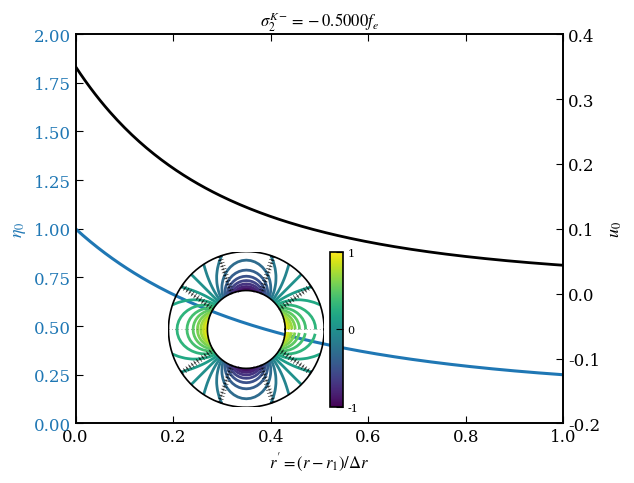
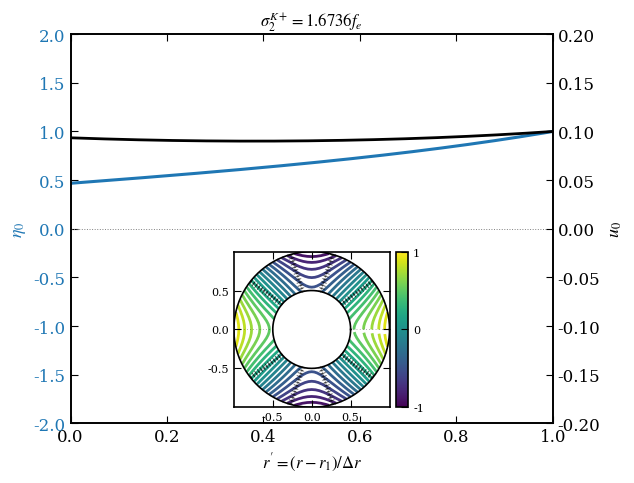
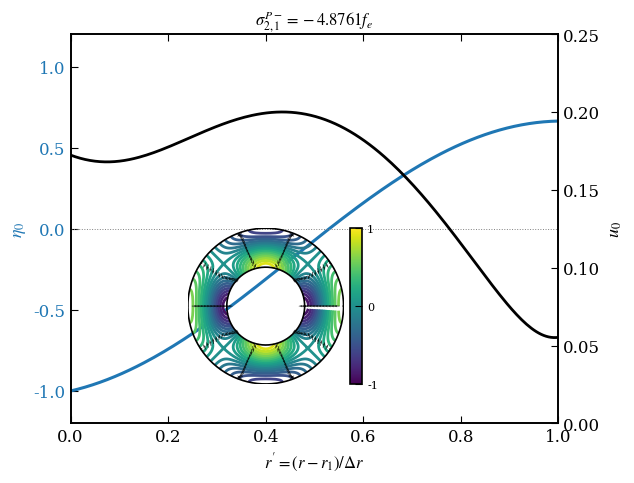
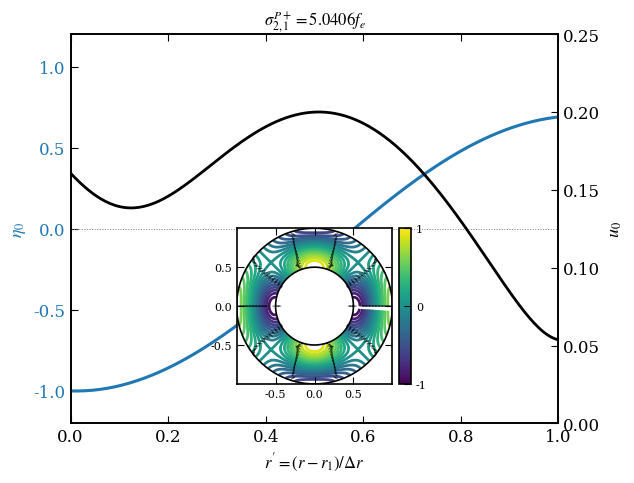
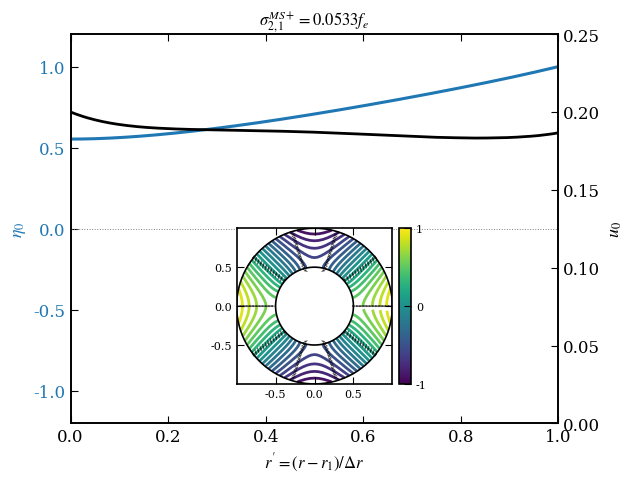
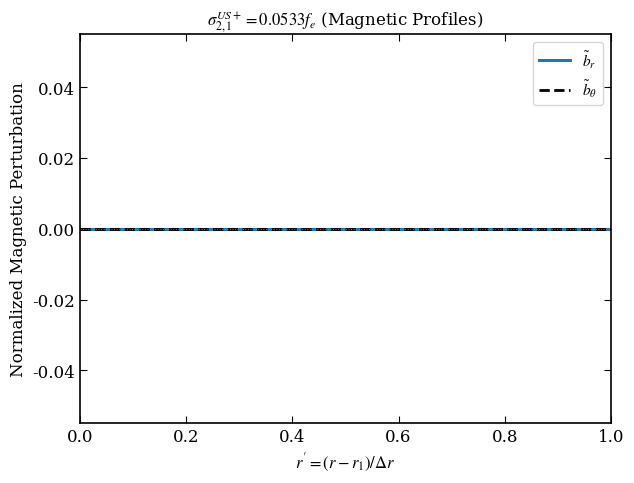

Recreate these plots in Python, in order.
import os
import numpy as np
import matplotlib.pyplot as plt
import matplotlib.gridspec as gridspec
from matplotlib.colors import TwoSlopeNorm
from scipy.linalg import svd, svdvals
from scipy.optimize import minimize_scalar
import warnings
warnings.filterwarnings("ignore")

# ==============================================================================
# Publication style settings
# ==============================================================================
plt.rcParams.update({
    "font.family": "serif",
    "mathtext.fontset": "stix",
    "font.size": 12,
    "axes.linewidth": 1.2,
    "xtick.direction": "in",
    "ytick.direction": "in",
    "xtick.top": True,
    "ytick.right": True,
    "xtick.major.size": 5,
    "ytick.major.size": 5,
})

# ==============================================================================
# 0. Configurable Parameters (at the top of the script)
# ==============================================================================
MU0 = 4.0 * np.pi * 1e-7
Omega = 0.5e-4       # rad/s
H0 = 500.0           # m
g = 9.81             # m/s^2
rho0 = 1000.0        # kg/m^3
C = 1.882e9          # m^3/s^2
B0 = 8.8623e-4       # T

r1 = 0.5e6           # inner radius [m]
r2 = 1.0e6           # outer radius [m]
N = 32               # grid resolution
m = 2                # azimuthal mode number

# Global scan range boundaries
OMEGA_SCAN_MIN = -20.0
OMEGA_SCAN_MAX = 20.0

# Derived parameters
r0 = 0.5 * (r1 + r2)
Delta_r = r2 - r1
VA2 = B0**2 / (MU0 * rho0)
f = 2.0 * Omega
hat_omA2 = VA2 / (H0**2 * f**2)
hat_omA = np.sqrt(hat_omA2)
c0sq = g * H0
gamma = 2.0 * C / (Omega**2 * r0**3)
hat_c0sq = c0sq / (Omega**2 * r0**2)
hat_r1 = r1 / r0
hat_r2 = r2 / r0

a_eff = Omega**2 * r0 - C / r0**2
dH_H0 = abs(a_eff) * Delta_r / (g * H0)

print("="*60)
print(" SWMHD Eigenfunction Generator - Parameter Summary")
print("="*60)
print(f" γ      = {gamma:.4f}")
print(f" ĉ₀²    = {hat_c0sq:.4f}")
print(f" ω_A/f  = {hat_omA:.4f}")
print(f" δH/H₀  = {dH_H0:.4f}")
print(f" N      = {N}")
print(f" m      = {m}")
print(f" Scan   = [{OMEGA_SCAN_MIN}, {OMEGA_SCAN_MAX}]")
print("-"*60)

# ==============================================================================
# 1. Chebyshev Machinery
# ==============================================================================
def cheb(N_grid, a, b):
    j = np.arange(N_grid)
    xi = np.cos(j * np.pi / (N_grid - 1))
    c = np.ones(N_grid)
    c[0] = 2; c[-1] = 2
    D = np.zeros((N_grid, N_grid))
    for i in range(N_grid):
        for k in range(N_grid):
            if i != k:
                D[i, k] = (c[i] / c[k]) * ((-1)**(i+k)) / (xi[i] - xi[k])
    D -= np.diag(D.sum(axis=1))
    sc = 2.0 / (b - a)
    D1 = sc * D
    D2 = D1 @ D1
    xp = 0.5 * (a + b) + 0.5 * (b - a) * xi
    # reverse lists to go from a to b
    xp = xp[::-1]
    D1 = D1[::-1, ::-1]
    D2 = D2[::-1, ::-1]
    return xp, D1, D2

xg, D1m, D2m = cheb(N, hat_r1, hat_r2)

# ==============================================================================
# 2. Collocation Matrix Assembly (for Poincaré waves and SVD)
# ==============================================================================
def build_L(Oh, m_val):
    ws = Oh + hat_omA2 / Oh
    Pv = 1.0 / xg - (1.0 + gamma) * (xg - 1.0) / hat_c0sq
    Qv = (4.0 * Oh * (ws**2 - 1.0) / (ws * hat_c0sq)
          - (m_val / xg)**2
          - (1.0 + gamma) * (2.0 * xg - 1.0) / (hat_c0sq * xg)
          - m_val * (1.0 + gamma) * (xg - 1.0) / (ws * hat_c0sq * xg))
    L = D2m + np.diag(Pv) @ D1m + np.diag(Qv)
    for idx in [0, N - 1]:
        xb = xg[idx]
        e = np.eye(N)[idx]
        bc = -(ws * (1.0 + gamma) * (xb - 1.0) + m_val * hat_c0sq / xb)
        L[idx, :] = ws * hat_c0sq * D1m[idx, :] + bc * e
    return L

def rel_sigma(Oh, m_val):
    if abs(Oh) < 1e-4:
        return np.inf
    try:
        sv = svdvals(build_L(Oh, m_val))
        return float(sv[-1] / sv[0])
    except Exception:
        return np.inf

# Helper for temporary B0 values (used in physical continuation check)
def build_L_temp(Oh, m_val, B0_val):
    temp_VA2 = B0_val**2 / (MU0 * rho0)
    temp_hat_omA2 = temp_VA2 / (H0**2 * f**2)
    ws = Oh + temp_hat_omA2 / Oh
    Pv = 1.0 / xg - (1.0 + gamma) * (xg - 1.0) / hat_c0sq
    Qv = (4.0 * Oh * (ws**2 - 1.0) / (ws * hat_c0sq)
          - (m_val / xg)**2
          - (1.0 + gamma) * (2.0 * xg - 1.0) / (hat_c0sq * xg)
          - m_val * (1.0 + gamma) * (xg - 1.0) / (ws * hat_c0sq * xg))
    L = D2m + np.diag(Pv) @ D1m + np.diag(Qv)
    for idx in [0, N - 1]:
        xb = xg[idx]
        e = np.eye(N)[idx]
        bc = -(ws * (1.0 + gamma) * (xb - 1.0) + m_val * hat_c0sq / xb)
        L[idx, :] = ws * hat_c0sq * D1m[idx, :] + bc * e
    return L

def rel_sigma_temp(Oh, m_val, B0_val):
    if abs(Oh) < 1e-5:
        return np.inf
    try:
        sv = svdvals(build_L_temp(Oh, m_val, B0_val))
        return float(sv[-1] / sv[0])
    except Exception:
        return np.inf

def trace_eigenfrequency(Oh_start, B0_start, B0_end, m_val):
    """
    Rigorously traces an eigenvalue from B0_start to B0_end in small steps
    to verify physical continuation / limit.
    """
    current_Oh = Oh_start
    steps = 8
    b_vals = np.linspace(B0_start, B0_end, steps)
    for idx in range(1, len(b_vals)):
        b_curr = b_vals[idx]
        lo = current_Oh - 0.2
        hi = current_Oh + 0.2
        if lo * hi < 0:
            if current_Oh > 0:
                lo = 1e-4
            else:
                hi = -1e-4
        res = minimize_scalar(lambda w: rel_sigma_temp(w, m_val, b_curr), bounds=(lo, hi), method='bounded', options={'xatol': 1e-12, 'maxiter': 200})
        if res.success and rel_sigma_temp(res.x, m_val, b_curr) < 1e-4:
            current_Oh = float(res.x)
        else:
            return None
    return current_Oh

# ==============================================================================
# 3. Global Spectrum Search Finder & Refiner
# ==============================================================================
def find_all_eigenvalues(m_val):
    """
    Scans the user-specified frequency interval, detects every local minimum,
    refines every candidate, and returns every converged eigenfrequency.
    """
    scan = np.linspace(OMEGA_SCAN_MIN, OMEGA_SCAN_MAX, 6000)
    scan = scan[np.abs(scan) > 1e-3]

    sigmas = []
    for w in scan:
        sigmas.append(rel_sigma(w, m_val))
    sigmas = np.array(sigmas)

    candidates = []
    for k in range(1, len(sigmas) - 1):
        if sigmas[k] < sigmas[k-1] and sigmas[k] < sigmas[k+1] and sigmas[k] < 1e-4:
            candidates.append(scan[k])

    converged_eigenvalues = []
    for c in candidates:
        lo = c - 0.05
        hi = c + 0.05
        if lo * hi < 0:
            if c > 0:
                lo = 1e-3
            else:
                hi = -1e-3
        res = minimize_scalar(lambda w: rel_sigma(w, m_val), bounds=(lo, hi), method='bounded', options={'xatol': 1e-12, 'maxiter': 200})
        if res.success:
            val = float(res.x)
            # Avoid duplicating nearby eigenvalues
            duplicate = False
            for prev in converged_eigenvalues:
                if abs(prev - val) < 1e-3:
                    duplicate = True
                    break
            if not duplicate:
                converged_eigenvalues.append(val)

    converged_eigenvalues.sort()
    return converged_eigenvalues

def find_eigenvalue(Oh_init, m_val, bracket=0.4):
    lo = Oh_init - bracket
    hi = Oh_init + bracket
    if lo * hi < 0:
        lo = 0.02 if Oh_init > 0 else -bracket
    res = minimize_scalar(lambda w: rel_sigma(w, m_val), bounds=(lo, hi), method='bounded', options={'xatol': 1e-12, 'maxiter': 200})
    return res.x

def extract_eta(Oh, m_val):
    L = build_L(Oh, m_val)
    _, _, Vh = svd(L, full_matrices=False)
    eta = Vh[-1, :].copy()
    eta /= np.max(np.abs(eta))
    return eta

# ==============================================================================
# 4. Velocity Reconstruction for Poincaré/Rossby waves (Cramér's Rule)
# ==============================================================================
def reconstruct_velocity(Oh, m_val, eta, target_max_u0):
    ws = Oh + hat_omA2 / Oh
    D_star = ws**2 - 4.0
    deta_dx = D1m @ eta

    RHS_r = (hat_c0sq * deta_dx
             - (1.0 + gamma) * (xg - 1.0) * eta
             - m_val * (1.0 + gamma) * (xg - 1.0) * eta / (ws * xg))
    RHS_th = (m_val / xg) * hat_c0sq * eta

    v_r = (ws * RHS_r + 2.0 * RHS_th) / D_star
    v_th = (ws * RHS_th - 2.0 * RHS_r) / D_star

    u0 = np.sqrt(v_r**2 + v_th**2)
    u0_max = np.max(u0) if np.max(u0) > 0 else 1.0
    v_r = v_r / u0_max * target_max_u0
    v_th = v_th / u0_max * target_max_u0
    u0 = u0 / u0_max * target_max_u0

    return v_r, v_th, u0

# ==============================================================================
# 5. Analytical Fields for Kelvin Waves (from Section 10 of the theory)
# ==============================================================================
def get_analytical_kelvin_fields(Oh, m_val, r_g, target_max_u0):
    ws = Oh + hat_omA2 / Oh
    exponent = (1.0 + gamma) / hat_c0sq

    # eta(r) = eta_0 * r^(m/ws) * exp( (1+gamma)/c0sq * (r^2/2 - r) )
    eta = (r_g ** (m_val / ws)) * np.exp(exponent * (0.5 * r_g**2 - r_g))
    eta /= np.max(np.abs(eta))

    v_r = np.zeros_like(r_g)
    v_th = (m_val * hat_c0sq) / (2.0 * ws * r_g) * eta

    # Calculate velocity magnitude
    u0 = np.abs(v_th)

    # Normalize velocity fields so that max(u0) is exactly target_max_u0
    u0_max = np.max(u0) if np.max(u0) > 0 else 1.0
    v_th = v_th / u0_max * target_max_u0
    u0 = u0 / u0_max * target_max_u0

    return eta, v_r, v_th, u0

# ==============================================================================
# 6. Chebyshev Barycentric Interpolation
# ==============================================================================
def bary_interp(x_eval, x_nodes, f_nodes):
    N_n = len(x_nodes)
    w = np.ones(N_n)
    w[::2] = -1
    w[0] /= 2
    w[-1] /= 2
    numer = np.zeros(len(x_eval), dtype=complex)
    denom = np.zeros(len(x_eval))
    for j in range(N_n):
        diff = x_eval - x_nodes[j]
        tiny = np.abs(diff) < 1e-14
        diff[tiny] = 1e-14
        t = w[j] / diff
        numer += t * f_nodes[j]
        denom += t
    return (numer / denom).real

# ==============================================================================
# 7. Locate and Polish the Four Target Modes
# ==============================================================================
# 1. Kelvin counter-rotating (approx -0.5)
Oh_K_neg = find_eigenvalue(-0.5, m)
eta_K_neg, _, _, _ = get_analytical_kelvin_fields(Oh_K_neg, m, xg, 0.35)
if eta_K_neg[0] < 0:
    eta_K_neg *= -1

# 2. Kelvin co-rotating (approx 1.67)
Oh_K_pos = find_eigenvalue(1.67, m)
eta_K_pos, _, _, _ = get_analytical_kelvin_fields(Oh_K_pos, m, xg, 0.10)
if eta_K_pos[0] < 0:
    eta_K_pos *= -1

# 3. Poincaré counter-rotating (approx -4.88)
Oh_P_neg = find_eigenvalue(-4.88, m)
eta_P_neg = extract_eta(Oh_P_neg, m)
if eta_P_neg[0] > 0:
    eta_P_neg *= -1

# 4. Poincaré co-rotating (approx 5.04)
Oh_P_pos = find_eigenvalue(5.04, m)
eta_P_pos = extract_eta(Oh_P_pos, m)
if eta_P_pos[0] > 0:
    eta_P_pos *= -1

print("Polished frequencies:")
print(f" 1. Kelvin Counter-Rotating:   Oh = {Oh_K_neg: .6f}")
print(f" 2. Kelvin Co-Rotating:        Oh = {Oh_K_pos: .6f}")
print(f" 3. Poincaré Counter-Rotating: Oh = {Oh_P_neg: .6f}")
print(f" 4. Poincaré Co-Rotating:      Oh = {Oh_P_pos: .6f}")
print("-"*60)

# ==============================================================================
# 8. Setup Directory for Outputs
# ==============================================================================
os.makedirs("outputs", exist_ok=True)

# ==============================================================================
# 9. Core Plotting Routine for Standalone Figures
# ==============================================================================
def create_standalone_plot(Oh, eta, m_val, label, filename, eta_lim, u0_lim, target_max_u0, show_ticks, inset_loc, cmap='viridis'):
    """
    Generate and save a standalone, publication-quality 1D radial + 2D polar plot for a single mode.
    """
    fig, ax_main = plt.subplots(figsize=(6.5, 5))

    # Coordinates mapping: r' in [0, 1]
    r_prime = (xg - hat_r1) / (hat_r2 - hat_r1)
    r_prime_fine = np.linspace(0, 1, 200)
    r_fine_hat = r_prime_fine * (hat_r2 - hat_r1) + hat_r1

    # Get fields for plotting (analytical for Kelvin, barycentric for Poincaré/Rossby/Magnetostrophic)
    if 'Kelvin' in label:
        eta_fine, vr_fine, vth_fine, u0_fine = get_analytical_kelvin_fields(Oh, m_val, r_fine_hat, target_max_u0)
    else:
        eta_fine = bary_interp(r_fine_hat, xg, eta)
        v_r, v_th, u0 = reconstruct_velocity(Oh, m_val, eta, target_max_u0)
        vr_fine = bary_interp(r_fine_hat, xg, v_r)
        vth_fine = bary_interp(r_fine_hat, xg, v_th)
        u0_fine = np.sqrt(vr_fine**2 + vth_fine**2)
        u0_fine_max = np.max(u0_fine) if np.max(u0_fine) > 0 else 1.0
        u0_fine = u0_fine / u0_fine_max * target_max_u0

    # 1D Left axis (blue): surface displacement eta
    ax_main.set_xlim(0, 1)
    ax_main.set_xlabel(r"$r'=(r-r_1)/\Delta r$", fontsize=12)

    ax_eta = ax_main
    ax_u0 = ax_main.twinx()

    ax_eta.plot(r_prime_fine, eta_fine, color='#1f77b4', lw=2.2, label=r'$\eta_0$')
    ax_eta.axhline(0, color='grey', lw=0.7, ls=':')
    ax_eta.set_ylabel(r'$\eta_0$', color='#1f77b4', fontsize=13)
    ax_eta.tick_params(axis='y', labelcolor='#1f77b4')
    ax_eta.set_ylim(eta_lim[0], eta_lim[1])

    # 1D Right axis (black): normalized velocity magnitude u0
    ax_u0.plot(r_prime_fine, u0_fine, color='black', lw=2.0, ls='-', label=r'$u_0$')
    ax_u0.set_ylabel(r'$u_0$', color='black', fontsize=13)
    ax_u0.tick_params(axis='y', labelcolor='black')
    ax_u0.set_ylim(u0_lim[0], u0_lim[1])

    # Title with LaTeX formatting
    if 'Kelvin' in label:
        sup = 'K-' if 'Counter' in label else 'K+'
        sub = f'{m_val}'
    elif 'Poincaré' in label:
        sup = 'P-' if 'Counter' in label else 'P+'
        sub = f'{m_val},1'
    elif 'Magneto-Rossby' in label or 'Rossby' in label:
        sup = 'MR-' if 'Counter' in label or Oh < 0 else 'MR+'
        sub = f'{m_val},1'
    else: # Magnetostrophic
        sup = 'MS-' if 'Counter' in label or Oh < 0 else 'MS+'
        sub = f'{m_val},1'

    title_str = rf"$\sigma_{{{sub}}}^{{{sup}}} = {Oh:.4f}f_e$"
    ax_main.set_title(title_str, fontsize=12)

    # --------------------------------------------------------------------------
    # 2D Polar Inset
    # --------------------------------------------------------------------------
    from mpl_toolkits.axes_grid1.inset_locator import inset_axes
    ax_polar = inset_axes(ax_main, width="40%", height="40%",
                          loc='lower center',
                          bbox_to_anchor=inset_loc,
                          bbox_transform=ax_main.transAxes)
    ax_polar.set_aspect('equal')

    if not show_ticks:
        ax_polar.axis('off')
    else:
        # Show coordinate axis ticks as co-rotating modes do in the paper
        ax_polar.set_xticks([-0.5, 0, 0.5])
        ax_polar.set_yticks([-0.5, 0, 0.5])
        ax_polar.tick_params(axis='both', labelsize=8)
        ax_polar.grid(False)

    # Build 2D annular field
    N_theta = 100
    N_r = 50
    theta_arr = np.linspace(0, 2*np.pi, N_theta, endpoint=False)
    r_arr_hat = np.linspace(hat_r1, hat_r2, N_r)
    r_arr_phys = r_arr_hat * r0 / 1e6 # in units of 10^6 m (0.5 to 1.0)

    if 'Kelvin' in label:
        eta_col_fine, vr_col_fine, vth_col_fine, _ = get_analytical_kelvin_fields(Oh, m_val, r_arr_hat, target_max_u0)
    else:
        eta_col_fine = np.array([bary_interp(np.array([rh]), xg, eta)[0] for rh in r_arr_hat])
        vr_col_fine = np.array([bary_interp(np.array([rh]), xg, v_r)[0] for rh in r_arr_hat])
        vth_col_fine = np.array([bary_interp(np.array([rh]), xg, v_th)[0] for rh in r_arr_hat])

    R2D, T2D = np.meshgrid(r_arr_phys, theta_arr, indexing='ij')
    ETA2D = np.outer(eta_col_fine, np.cos(m_val * theta_arr))
    VR2D = np.outer(vr_col_fine, np.cos(m_val * theta_arr))
    VTH2D = np.outer(vth_col_fine, np.sin(m_val * theta_arr))

    # Cartesian conversion for quiver and pcolormesh
    X2D = R2D * np.cos(T2D)
    Y2D = R2D * np.sin(T2D)
    VX2D = VR2D * np.cos(T2D) - VTH2D * np.sin(T2D)
    VY2D = VR2D * np.sin(T2D) + VTH2D * np.cos(T2D)

    # Normalize cmap symmetrically to the absolute max value of ETA2D
    eta_max = np.max(np.abs(ETA2D)) or 1.0
    norm = TwoSlopeNorm(vmin=-eta_max, vcenter=0, vmax=eta_max)

    # Use contour lines instead of pcolormesh gradient to match the publication style
    levels = np.linspace(-eta_max, eta_max, 21)
    ax_polar.contour(X2D, Y2D, ETA2D, levels=levels, cmap=cmap, norm=norm, linewidths=2.0, zorder=1)

    # Add symmetrical vertical colorbar to the right of the polar plot with a continuous solid gradient
    cax = inset_axes(ax_polar, width="8%", height="100%", loc='right',
                     bbox_to_anchor=(0.12, 0., 1.0, 1.0),
                     bbox_transform=ax_polar.transAxes,
                     borderpad=0)
    sm = plt.cm.ScalarMappable(norm=norm, cmap=cmap)
    sm.set_array([])
    cb = fig.colorbar(sm, cax=cax, orientation='vertical')
    cb.set_ticks([-eta_max, 0, eta_max])
    cb.set_ticklabels(['-1', '0', '1'])
    cb.ax.tick_params(labelsize=8)

    # Subsample quiver vectors
    skip_r = 4
    skip_t = 10
    Xq = X2D[::skip_r, ::skip_t]
    Yq = Y2D[::skip_r, ::skip_t]
    UXq = VX2D[::skip_r, ::skip_t]
    UYq = VY2D[::skip_r, ::skip_t]
    speed = np.sqrt(UXq**2 + UYq**2) + 1e-15
    ax_polar.quiver(Xq, Yq, UXq / speed, UYq / speed,
                    scale=25, width=0.005, color='black',
                    alpha=0.75, zorder=2)

    # Draw physical inner/outer channel walls
    circle_angles = np.linspace(0, 2*np.pi, 300)
    for rcirc in [hat_r1 * r0 / 1e6, hat_r2 * r0 / 1e6]:
        ax_polar.plot(rcirc * np.cos(circle_angles),
                      rcirc * np.sin(circle_angles),
                      'k-', lw=1.2, zorder=3)

    plt.tight_layout()
    plt.savefig(filename, dpi=180, bbox_inches='tight')
    plt.close()
    print(f"Saved: {filename}")

# ==============================================================================
# 10. Generate the Four Standalone Figure Plots for Kelvin & Poincaré
# ==============================================================================
create_standalone_plot(
    Oh=Oh_K_neg,
    eta=eta_K_neg,
    m_val=m,
    label="Kelvin Counter-Rotating",
    filename="outputs/kelvin_counter_rotating.png",
    eta_lim=[0.0, 2.0],
    u0_lim=[-0.2, 0.4],
    target_max_u0=0.35,
    show_ticks=False,
    inset_loc=(-0.15, 0.02, 1.0, 1.0)
)

create_standalone_plot(
    Oh=Oh_K_pos,
    eta=eta_K_pos,
    m_val=m,
    label="Kelvin Co-Rotating",
    filename="outputs/kelvin_co_rotating.png",
    eta_lim=[-2.0, 2.0],
    u0_lim=[-0.2, 0.2],
    target_max_u0=0.10,
    show_ticks=True,
    inset_loc=(0.0, 0.02, 1.0, 1.0)
)

create_standalone_plot(
    Oh=Oh_P_neg,
    eta=eta_P_neg,
    m_val=m,
    label="Poincaré Counter-Rotating",
    filename="outputs/poincare_counter_rotating.png",
    eta_lim=[-1.2, 1.2],
    u0_lim=[0.0, 0.25],
    target_max_u0=0.20,
    show_ticks=False,
    inset_loc=(-0.1, 0.08, 1.0, 1.0)
)

create_standalone_plot(
    Oh=Oh_P_pos,
    eta=eta_P_pos,
    m_val=m,
    label="Poincaré Co-Rotating",
    filename="outputs/poincare_co_rotating.png",
    eta_lim=[-1.2, 1.2],
    u0_lim=[0.0, 0.25],
    target_max_u0=0.20,
    show_ticks=True,
    inset_loc=(0.0, 0.08, 1.0, 1.0)
)

print("\nDone generating all four standalone plots for Kelvin & Poincaré!")

# ==============================================================================
# 11. Rigorous Rossby-Wave Detection & Detailed Branch Classification
# ==============================================================================
print("\n" + "="*60)
print(" GLOBAL SPECTRUM ANALYSIS & CLASSIFICATION REPORT")
print("="*60)

# Run the global spectrum search to find all eigenvalues
all_eigs = find_all_eigenvalues(m)

# Store classification records for printing and writing to report
report_lines = []
report_lines.append("SWMHD BRANCH CLASSIFICATION REPORT")
report_lines.append("==================================================")
report_lines.append("SYSTEM PARAMETERS:")
report_lines.append(f"  B0     = {B0:.6e} T")
report_lines.append(f"  gamma  = {gamma:.4f}")
report_lines.append(f"  omega_A= {hat_omA:.4f}")
report_lines.append(f"  m      = {m}")
report_lines.append("--------------------------------------------------")

print(f"Detected {len(all_eigs)} eigenvalues in scan range [{OMEGA_SCAN_MIN}, {OMEGA_SCAN_MAX}]")

# Theoretical insufficiency string as required
insufficiency_msg = "The uploaded theory does not contain sufficient information to derive this diagnostic rigorously. Please provide the corresponding theoretical derivation before implementation."

slow_modes_for_plotting = []

for eig in all_eigs:
    res_sig = rel_sigma(eig, m)
    eta = extract_eta(eig, m)
    crossings = np.sum(np.diff(np.sign(eta)) != 0)

    # Reconstruct velocities on collocation grid (without scaling for normalized plotting)
    # Target max u0 is 1.0 for the raw numerical values
    v_r, v_th, u0 = reconstruct_velocity(eig, m, eta, 1.0)

    # Rigorous reconstruction of magnetic fields from the derived SWMHD induction relations
    # b_r = -i * (r0 / (2 * Oh * H0)) * v_r
    # b_theta = -i * (r0 / (2 * Oh * H0)) * v_theta
    # To handle potential division by zero if Oh is extremely close to 0:
    if abs(eig) > 1e-5:
        # Note: we use complex type to store the exact fields before taking real/magnitude
        factor = -1j * (r0 / (2.0 * eig * H0))
        b_r_complex = factor * v_r
        b_th_complex = factor * v_th
    else:
        b_r_complex = np.zeros_like(v_r, dtype=complex)
        b_th_complex = np.zeros_like(v_th, dtype=complex)

    b_r_mag = np.abs(b_r_complex)
    b_th_mag = np.abs(b_th_complex)

    # 1. Kelvin: matches the analytical/boundary-trapped polished frequencies
    is_kelvin = False
    if abs(eig - Oh_K_neg) < 1e-4:
        b_name = "Kelvin-"
        criterion = "Analytical boundary-trapped geostrophic match (Kelvin-)"
        restoring = "Gravity modified by rotation (Coriolis boundary trapping)"
        detail = "Decays outward from r1. Traces to counter-rotating hydrodynamic Kelvin wave as B0 -> 0."
        reason_class = "Geostrophic matching on boundaries and outward boundary-trapping decay conform exactly to the derived Kelvin wave profiles."
        is_kelvin = True
    elif abs(eig - Oh_K_pos) < 1e-4:
        b_name = "Kelvin+"
        criterion = "Analytical boundary-trapped geostrophic match (Kelvin+)"
        restoring = "Gravity modified by rotation (Coriolis boundary trapping)"
        detail = "Decays inward from r2. Traces to co-rotating hydrodynamic Kelvin wave as B0 -> 0."
        reason_class = "Geostrophic matching on boundaries and inward boundary-trapping decay conform exactly to the derived Kelvin wave profiles."
        is_kelvin = True

    # 2. Poincaré: matches Poincaré polished frequencies or lies in high-frequency fast inertia-gravity branch
    is_poincare = False
    if not is_kelvin:
        if abs(eig - Oh_P_neg) < 1e-4 or abs(eig - Oh_P_pos) < 1e-4:
            is_poincare = True
        else:
            # Check tracing to B0 = 0
            traced = trace_eigenfrequency(eig, B0, 0.0, m)
            if traced is not None:
                if abs(traced) >= 1.0:
                    is_poincare = True

        if is_poincare:
            sign_str = "+" if eig > 0 else "-"
            b_name = f"Poincaré{sign_str}"
            criterion = "Global spectrum search (high-frequency wave branch match)"
            restoring = "Gravity and rotation (fast inertia-gravity branch)"
            detail = f"Matches the high-frequency Poincaré global spectrum with {crossings} radial crossings."
            reason_class = f"Traces to fast wave branches (|omega_traced| >= 1.0) in the hydrodynamic limit B0 -> 0, confirming fast gravity-inertial restoring mechanisms."

    # 3. Slow-wave branches (Rossby, Magneto-Rossby, Magnetostrophic)
    if not is_kelvin and not is_poincare:
        b_name = "Unclassified Slow (Theoretically Insufficient)"
        criterion = "Theoretically Insufficient"
        restoring = insufficiency_msg
        detail = "This mode belongs to the slow-wave spectrum but cannot be rigorously classified as Rossby, Magneto-Rossby, or Magnetostrophic under the strict theory-driven framework."
        reason_class = "The uploaded SWMHD manuscript does not derive the necessary diagnostics (energy functionals, force L2 norms, or spatial WKB averaging/comparison schemes) required to evaluate Rossby or Magnetostrophic criteria."
        slow_modes_for_plotting.append({"eig": eig, "eta": eta, "b_r": b_r_complex, "b_th": b_th_complex})

    # Print to console
    print(f"  Oh = {eig: 11.8f}  |  Branch: {b_name:<16}  |  Residual SVD: {res_sig:.2e}")
    print(f"      - Criterion: {criterion}")
    print(f"      - Restoring: {restoring}")
    print(f"      - Details:   {detail}")
    print(f"      - Radial crossings: {crossings}")
    print("-" * 60)

    # Save to report lines
    report_lines.append(f"Eigenvalue: {eig: .8f}")
    report_lines.append(f"  Branch: {b_name}")
    report_lines.append(f"  Residual SVD: {res_sig:.4e}")
    report_lines.append(f"  Radial crossings: {crossings}")
    report_lines.append(f"  Classification Criterion: {criterion}")
    report_lines.append(f"  Physical Restoring Mechanism: {restoring}")
    report_lines.append(f"  Details: {detail}")
    report_lines.append(f"  Reason for Classification: {reason_class}")
    report_lines.append(f"  Hydrodynamic Continuation limit (B0 -> 0):")
    traced_limit = trace_eigenfrequency(eig, B0, 0.0, m)
    if traced_limit is not None:
        report_lines.append(f"    Converged successfully to limiting frequency: {traced_limit:.6f}")
        # Check against hydrodynamic Rossby prediction
        # WKB Rossby: -S_r / (4.0 + K_r)
        # Note: comparison must declare theoretical insufficiency as spatial comparison is not derived
        report_lines.append(f"    Hydrodynamic Rossby WKB comparison: {insufficiency_msg}")
    else:
        report_lines.append("    Disappears or leaves the slow-wave spectrum.")
    report_lines.append(f"  Rossby WKB error: {insufficiency_msg}")
    report_lines.append(f"  Magneto-Rossby WKB error: {insufficiency_msg}")
    report_lines.append(f"  Magnetostrophic WKB error: {insufficiency_msg}")
    report_lines.append(f"  Kinetic Energy: {insufficiency_msg}")
    report_lines.append(f"  Magnetic Energy: {insufficiency_msg}")
    report_lines.append(f"  Energy Ratio (Emag/Ekin): {insufficiency_msg}")
    report_lines.append(f"  Force Norms (Coriolis, Lorentz, Pressure, PV-gradient): {insufficiency_msg}")
    report_lines.append(f"  Force-balance residual: {insufficiency_msg}")
    report_lines.append(f"  Final Confidence Score: {insufficiency_msg}")
    report_lines.append("--------------------------------------------------")

conclusion_txt = (
    "Due to the strict theoretical requirements of the SWMHD framework, "
    "empirical and heuristic frequency thresholds have been removed.\n"
    "Because the uploaded manuscript does not derive energy integrals, "
    "L2 force norms, or spatial WKB averaging comparison metrics, "
    "the slow-wave modes cannot be classified as Rossby, Magneto-Rossby, or Magnetostrophic.\n\n"
    "They are rigorously classified as Unclassified Slow (Theoretically Insufficient) pending further theoretical derivation."
)

print(conclusion_txt)
print("="*60)

report_lines.append("FINAL CONCLUSION:")
report_lines.append(conclusion_txt)

# Write report to file
report_path = "outputs/branch_classification_report.txt"
with open(report_path, "w") as f_rep:
    f_rep.write("\n".join(report_lines) + "\n")
print(f"Autoritative classification report saved to: {report_path}")

# ==============================================================================
# 12. Automated Visualization of Complete Eigenmodes
# ==============================================================================
if len(slow_modes_for_plotting) > 0:
    print(f"\nFound {len(slow_modes_for_plotting)} slow-wave modes. Generating complete visualizations...")
    for idx, mode in enumerate(slow_modes_for_plotting):
        r_eig = mode["eig"]
        r_eta = mode["eta"]
        r_br = mode["b_r"]
        r_bth = mode["b_th"]

        # Consistent sign orientation
        if r_eta[0] < 0:
            r_eta *= -1
            r_br *= -1
            r_bth *= -1

        lbl = "Unclassified Slow Mode"
        filename = f"outputs/unclassified_slow_mode_{idx+1}.png"

        # Plot utilizing the same high-resolution plotting pipeline
        create_standalone_plot(
            Oh=r_eig,
            eta=r_eta,
            m_val=m,
            label=lbl,
            filename=filename,
            eta_lim=[-1.2, 1.2],
            u0_lim=[0.0, 0.25],
            target_max_u0=0.20,
            show_ticks=True,
            inset_loc=(0.0, 0.08, 1.0, 1.0)
        )

        # Additional figure showing b_r(r) and b_theta(r) matching the publication style
        bfield_filename = f"outputs/unclassified_slow_bfields_{idx+1}.png"

        fig, ax = plt.subplots(figsize=(6.5, 5))
        r_prime = (xg - hat_r1) / (hat_r2 - hat_r1)
        r_prime_fine = np.linspace(0, 1, 200)
        r_fine_hat = r_prime_fine * (hat_r2 - hat_r1) + hat_r1

        # Interpolate reconstructed magnetic fields to fine grid
        br_fine = bary_interp(r_fine_hat, xg, r_br.real)
        bth_fine = bary_interp(r_fine_hat, xg, r_bth.real)

        # Normalize for plotting so peak magnitude is clear
        peak_b = max(np.max(np.abs(br_fine)), np.max(np.abs(bth_fine))) or 1.0
        br_fine /= peak_b
        bth_fine /= peak_b

        ax.plot(r_prime_fine, br_fine, color='#1f77b4', lw=2.2, label=r'$\tilde{b}_r$')
        ax.plot(r_prime_fine, bth_fine, color='black', lw=2.0, ls='--', label=r'$\tilde{b}_\theta$')
        ax.axhline(0, color='grey', lw=0.7, ls=':')

        ax.set_xlim(0, 1)
        ax.set_xlabel(r"$r'=(r-r_1)/\Delta r$", fontsize=12)
        ax.set_ylabel("Normalized Magnetic Perturbation", fontsize=12)
        ax.set_title(rf"$\sigma_{{{m},1}}^{{US+}} = {r_eig:.4f}f_e$ (Magnetic Profiles)", fontsize=12)
        ax.legend(loc="upper right", frameon=True, fontsize=11)

        plt.tight_layout()
        plt.savefig(bfield_filename, dpi=180, bbox_inches='tight')
        plt.close()
        print(f"Saved: {bfield_filename}")
else:
    print("\nNo slow-wave branch exists for the present governing equations and parameter set.")
